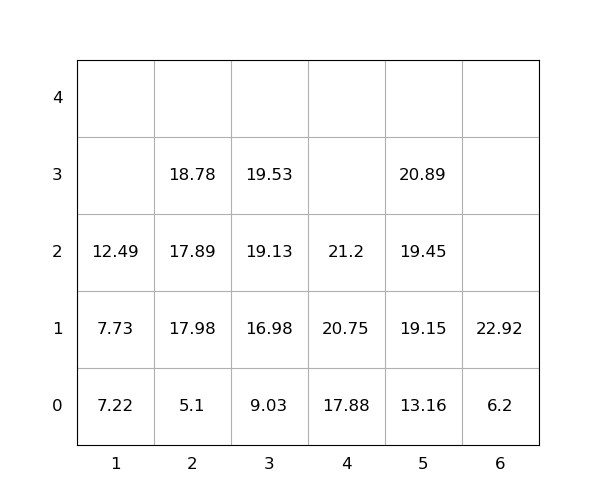

The file beside this chart, header and first rows:
idx, loc_x, loc_y, loc_z, weight, seq, emerg, reloc, size(ft)
1, 6, 0, 0, 6.2, 0, 0, 0, 20
2, 5, 0, 0, 13.16, 0, 0, 0, 20
3, 4, 0, 0, 17.88, 0, 0, 0, 20
4, 5, 0, 1, 19.15, 1, 0, 0, 20
5, 4, 0, 1, 20.75, 2, 0, 0, 20
6, 5, 0, 2, 19.45, 3, 0, 0, 20
7, 2, 0, 0, 5.1, 4, 0, 0, 20
8, 2, 0, 1, 17.98, 5, 0, 0, 20
9, 1, 0, 0, 7.22, 6, 0, 0, 20
10, 3, 0, 0, 9.03, 7, 0, 0, 20
11, 2, 0, 2, 17.89, 8, 0, 0, 20
12, 1, 0, 1, 7.73, 9, 0, 0, 20
13, 3, 0, 1, 16.98, 10, 0, 0, 20
14, 3, 0, 2, 19.13, 11, 0, 0, 20
15, 2, 0, 3, 18.78, 12, 0, 0, 20
16, 1, 0, 2, 12.49, 13, 0, 0, 20
17, 3, 0, 3, 19.53, 14, 0, 0, 20
18, 4, 0, 2, 21.2, 15, 0, 0, 20
19, 5, 0, 3, 20.89, 16, 0, 0, 20
20, 6, 0, 1, 22.92, 17, 0, 0, 20
